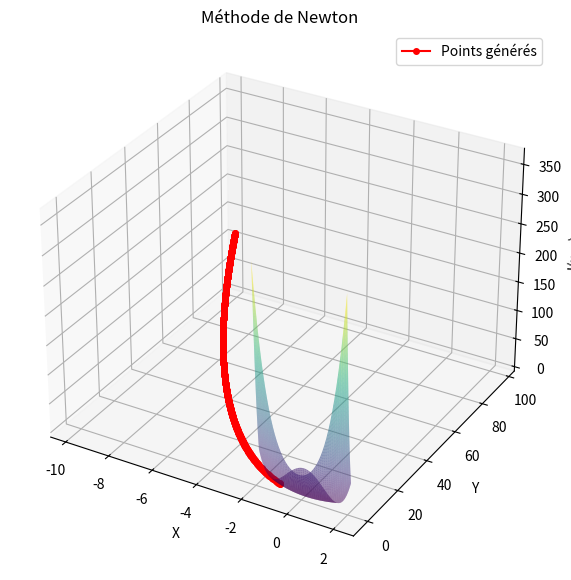

The script that saved this image:
import numpy as np
import matplotlib.pyplot as plt

# Définition de la fonction J(x, y)
def J(x, y):
    return (x - 1)**2 + 10 * (x**2 - y)**2

# Définition du gradient de la fonction J(x, y)
def grad_J(x, y):
    grad_x = 2 * (x - 1) + 40 * x * (x**2 - y)
    grad_y = -20 * (x**2 - y)
    return np.array([grad_x, grad_y])

# Définition de la matrice Hessienne de la fonction J(x, y)
def hessian_J(x, y):
    hess_xx = 2 + 120 * (x**2 - y) + 120 * x**2
    hess_xy = -40 * x
    hess_yy = 20 * (x**2 - y)
    
    return np.array([[hess_xx, hess_xy], [hess_xy, hess_yy]])

# Implémentation de la méthode de Newton
def newton_method(J, grad_J, hessian_J, x0, y0, max_iter=1000, tol=1e-6):
    x, y = x0, y0
    history = [(x, y)]  # Historique des points
    
    for i in range(max_iter):
        grad = grad_J(x, y)
        H = hessian_J(x, y)
        
        try:
            # Calcul du pas de Newton
            step = np.linalg.solve(H, grad)
        except np.linalg.LinAlgError:
            # Si la matrice Hessienne est singulière, l'algorithme échoue
            print("La matrice Hessienne est singulière, l'algorithme échoue.")
            break
        
        # Mise à jour des valeurs de x et y
        x_new, y_new = np.array([x, y]) - step
        
        history.append((x_new, y_new))
        
        # Arrêt si la différence entre les itérations est suffisamment petite
        if np.linalg.norm([x_new - x, y_new - y]) < tol:
            break
        
        x, y = x_new, y_new
    
    return np.array(history)

# Fonction pour afficher la surface de J(x, y) et l'historique des points
def plot_surface_and_history(history):
    # Création de la grille de points pour afficher la fonction J(x, y)
    x_vals = np.linspace(-2, 2, 400)
    y_vals = np.linspace(-2, 2, 400)
    X, Y = np.meshgrid(x_vals, y_vals)
    Z = J(X, Y)
    
    # Tracé de la surface
    fig = plt.figure(figsize=(10, 7))
    ax = fig.add_subplot(111, projection='3d')
    ax.plot_surface(X, Y, Z, cmap='viridis', edgecolor='none', alpha=0.6)
    
    # Tracé des points de l'historique
    history = np.array(history)
    ax.plot(history[:, 0], history[:, 1], J(history[:, 0], history[:, 1]), color='r', marker='o', markersize=4, label="Points générés")
    
    # Paramètres du graphique
    ax.set_xlabel('X')
    ax.set_ylabel('Y')
    ax.set_zlabel('J(x, y)')
    ax.set_title('Méthode de Newton')
    ax.legend()
    
    plt.show()

# Paramètres de la méthode de Newton
x0, y0 = -1, 1  # Point initial
max_iter = 1000  # Nombre maximal d'itérations
tol = 1e-6       # Tolérance pour la convergence

# Exécution de la méthode de Newton
history_newton = newton_method(J, grad_J, hessian_J, x0, y0, max_iter, tol)

# Visualisation
plot_surface_and_history(history_newton)

# Affichage de l'historique des points générés
print("Historique des points générés par la méthode de Newton:")
print(history_newton)
